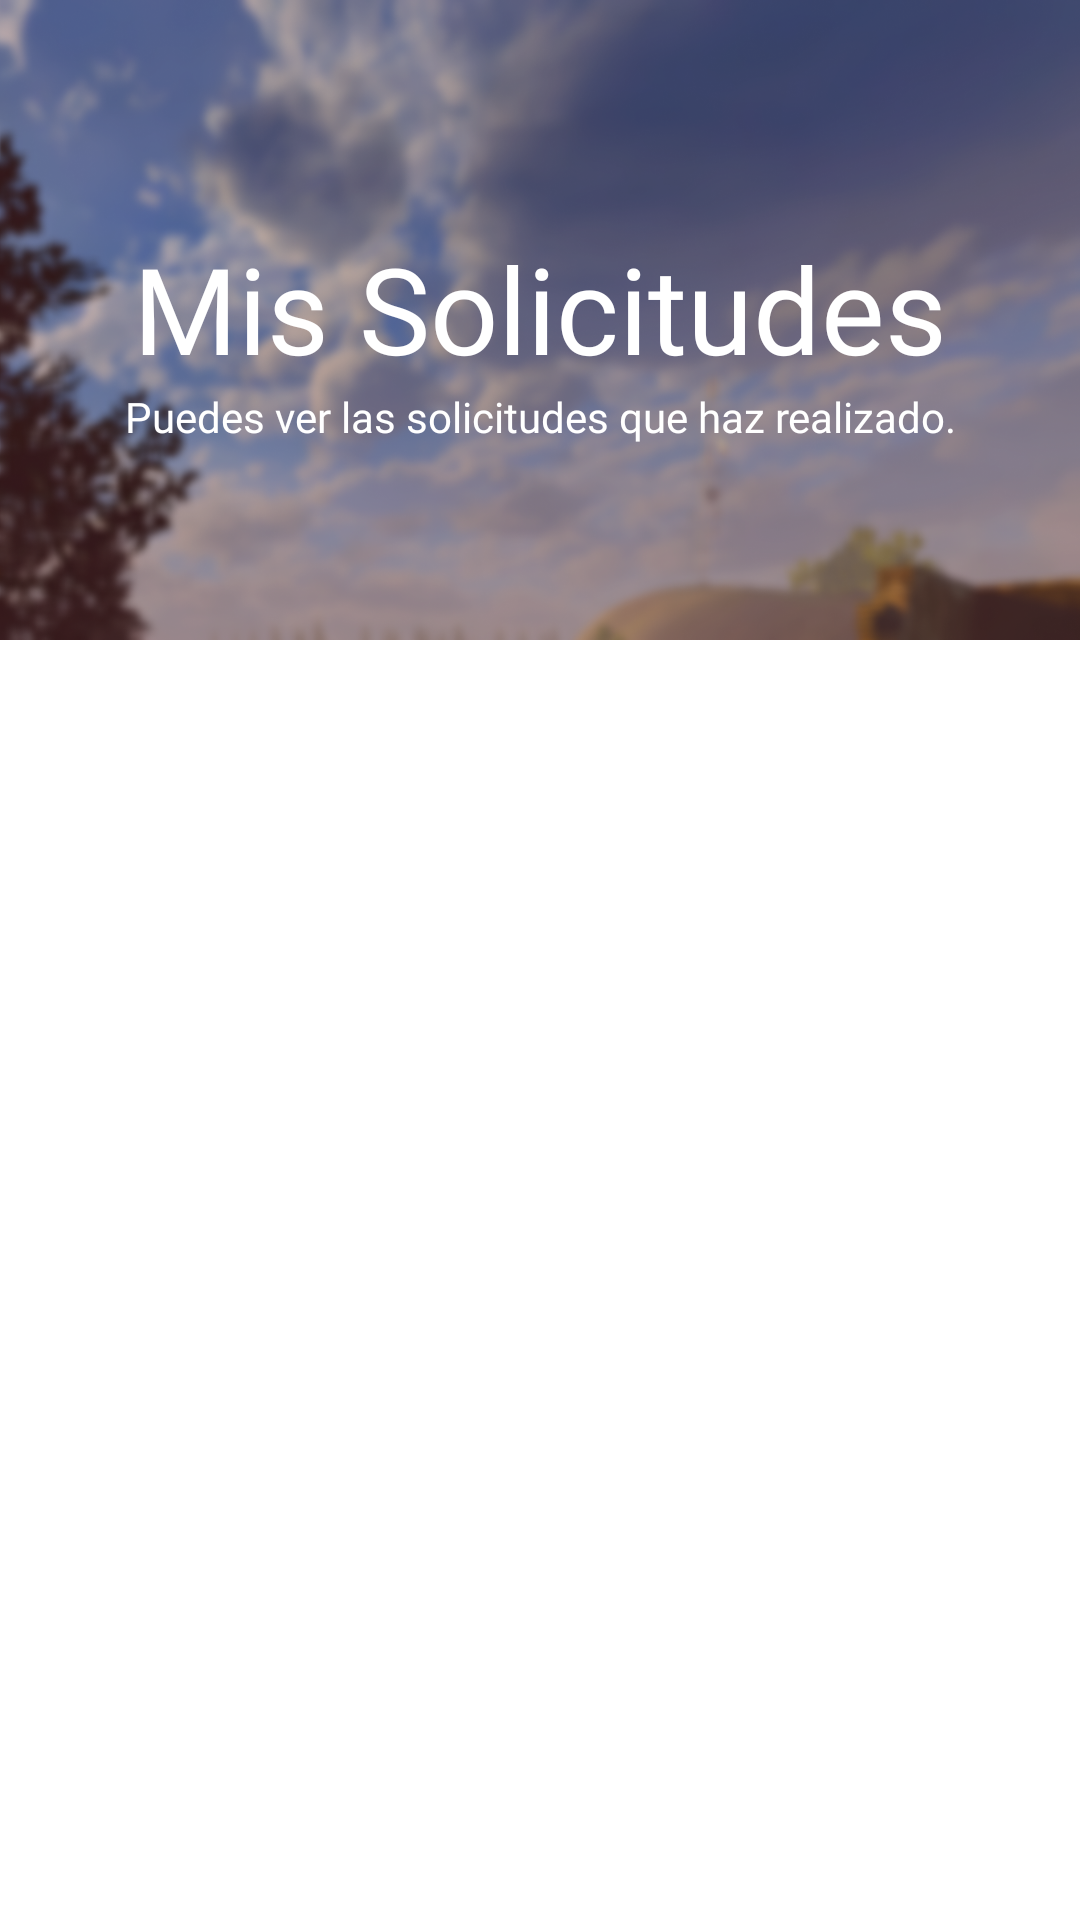

Layout XML and referenced resources for this Android screen:
<!-- AndroidManifest.xml: application theme AppTheme -->
<!-- res/layout/fragment_list_solicitudes.xml -->
<?xml version="1.0" encoding="utf-8"?>
<RelativeLayout
xmlns:android="http://schemas.android.com/apk/res/android"
xmlns:tools="http://schemas.android.com/tools"
android:layout_width="match_parent"
android:layout_height="match_parent"
tools:context=".fragments.ListSolicitudes">

<androidx.appcompat.widget.LinearLayoutCompat
    android:layout_width="match_parent"
    android:layout_height="match_parent"
    android:orientation="vertical">

    <FrameLayout
        android:layout_width="match_parent"
        android:layout_height="match_parent"
        android:layout_weight="4">

        <androidx.appcompat.widget.AppCompatImageView
            android:layout_width="match_parent"
            android:layout_height="match_parent"
            android:scaleType="centerCrop"
            android:background="@drawable/acc_img"/>

        <androidx.appcompat.widget.LinearLayoutCompat
            android:layout_width="match_parent"
            android:layout_height="wrap_content"
            android:orientation="vertical"
            android:layout_margin="15dp"
            android:layout_gravity="bottom">

            <TextView
                android:text="Mis Solicitudes"
                android:textSize="40sp"
                android:gravity="center"
                android:textColor="#fff"
                android:layout_width="match_parent"
                android:layout_height="wrap_content"
                android:fontFamily="@font/inria_serif_bold"/>
            <TextView
                android:text="Puedes ver las solicitudes que haz realizado."
                android:textSize="14sp"
                android:gravity="center"
                android:textColor="#fff"
                android:layout_width="match_parent"
                android:layout_height="wrap_content"
                android:layout_marginBottom="50dp"
                android:fontFamily="@font/inter_regular"/>

        </androidx.appcompat.widget.LinearLayoutCompat>

    </FrameLayout>

    <androidx.appcompat.widget.LinearLayoutCompat
        android:layout_width="match_parent"
        android:layout_height="match_parent"
        android:layout_weight="2">

        <androidx.appcompat.widget.LinearLayoutCompat
            android:layout_width="match_parent"
            android:layout_height="match_parent"
            android:layout_marginTop="15dp"
            android:layout_marginHorizontal="15dp"
            android:orientation="vertical">

            <androidx.recyclerview.widget.RecyclerView
                android:id="@+id/recyclerViewSolicitudes"
                android:layout_width="match_parent"
                android:layout_height="match_parent"/>

        </androidx.appcompat.widget.LinearLayoutCompat>

    </androidx.appcompat.widget.LinearLayoutCompat>

</androidx.appcompat.widget.LinearLayoutCompat>


</RelativeLayout>
<!-- resources referenced by this layout -->
<resources>
  <!-- drawable acc_img: png bitmap (drawable, 960447 bytes) -->
</resources>
